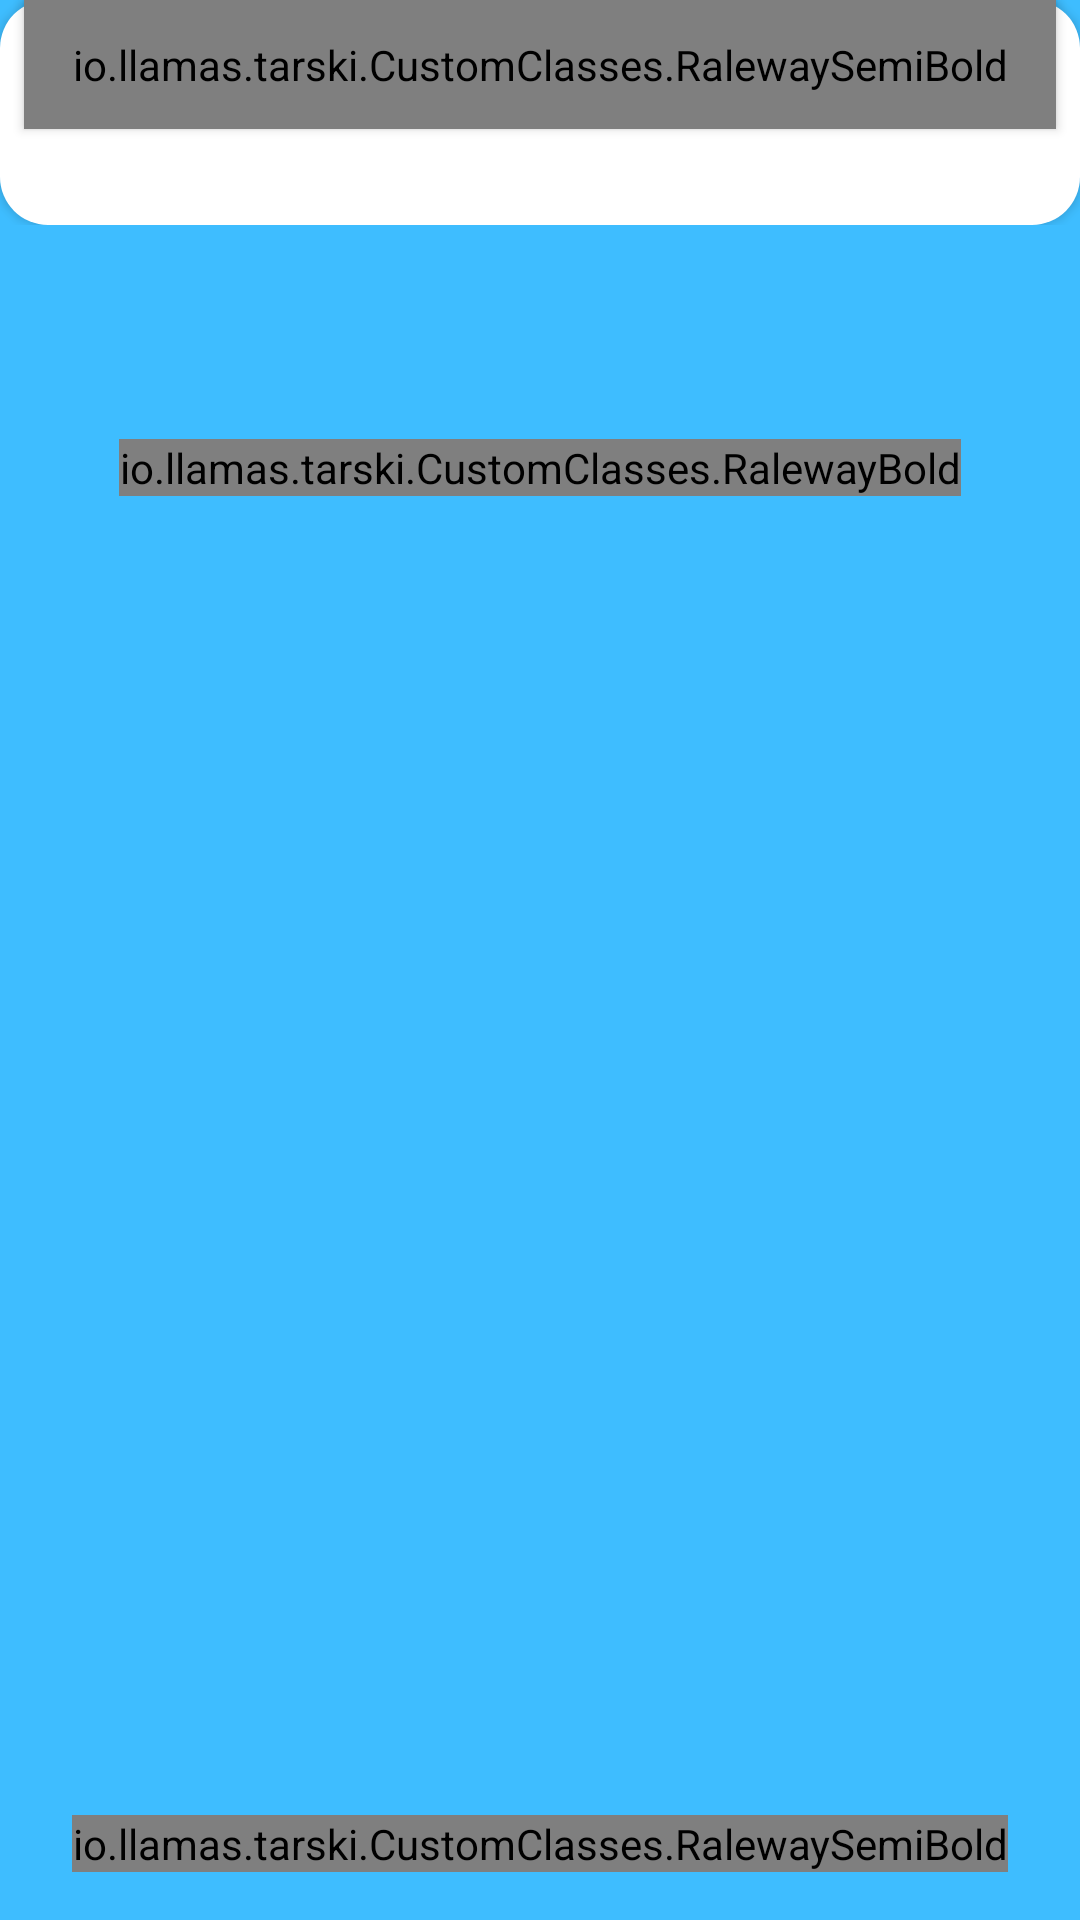

Layout XML and referenced resources for this Android screen:
<!-- AndroidManifest.xml: application theme AppTheme -->
<!-- res/layout/activity_inicio.xml -->
<?xml version="1.0" encoding="utf-8"?>
<RelativeLayout xmlns:android="http://schemas.android.com/apk/res/android"
    xmlns:tools="http://schemas.android.com/tools"
    android:layout_width="match_parent"
    android:layout_height="match_parent"
    android:background="@color/azul"
    android:orientation="vertical"
    tools:context="io.llamas.tarski.Inicio">

    <RelativeLayout
        android:layout_width="match_parent"
        android:layout_height="match_parent">

        <LinearLayout
            android:layout_width="wrap_content"
            android:layout_height="wrap_content"
            android:layout_centerInParent="true"
            android:orientation="vertical">

            <io.llamas.tarski.CustomClasses.RalewayBold
                android:layout_width="wrap_content"
                android:layout_height="wrap_content"
                android:layout_gravity="center"
                android:layout_marginBottom="48dp"
                android:gravity="center"
                android:lineSpacingExtra="4dp"
                android:text="¡Bienvenido al\nMundo de Tarski!"
                android:textColor="@color/blanco"
                android:textSize="24dp" />

            <ImageView
                android:id="@+id/portada"
                android:layout_width="280dp"
                android:layout_height="280dp"
                android:adjustViewBounds="true"
                android:scaleType="centerCrop" />

        </LinearLayout>

        <io.llamas.tarski.CustomClasses.RalewaySemiBold
            android:layout_width="wrap_content"
            android:layout_height="wrap_content"
            android:layout_alignParentBottom="true"
            android:layout_centerHorizontal="true"
            android:layout_margin="16dp"
            android:text="Desliza hacia arriba"
            android:textColor="@color/blanco" />

    </RelativeLayout>

    <ScrollView
        android:layout_width="match_parent"
        android:layout_height="match_parent"
        android:scrollbars="none">

        <LinearLayout
            android:layout_width="match_parent"
            android:layout_height="wrap_content"
            android:orientation="vertical">

            <View
                android:id="@+id/espacio"
                android:layout_width="match_parent"
                android:layout_height="0dp" />

            <LinearLayout
                android:layout_width="match_parent"
                android:layout_height="wrap_content"
                android:background="@drawable/tarjeta"
                android:elevation="2dp"
                android:orientation="vertical">

                <LinearLayout
                    android:id="@+id/contenido"
                    android:layout_width="match_parent"
                    android:layout_height="wrap_content"
                    android:orientation="vertical">

                </LinearLayout>

                <io.llamas.tarski.CustomClasses.RalewaySemiBold
                    android:id="@+id/empezar"
                    android:layout_width="wrap_content"
                    android:layout_height="wrap_content"
                    android:layout_gravity="center"
                    android:layout_marginBottom="32dp"
                    android:background="@drawable/tarjeta_azul"
                    android:elevation="2dp"
                    android:paddingBottom="12dp"
                    android:paddingLeft="16dp"
                    android:paddingRight="16dp"
                    android:paddingTop="12dp"
                    android:text="Empezar"
                    android:textColor="@color/blanco" />

            </LinearLayout>

        </LinearLayout>

    </ScrollView>

</RelativeLayout>
<!-- resources referenced by this layout -->
<resources>
  <color name="azul">#3EBDFF</color>
  <color name="blanco">#ffffff</color>
  <!-- drawable tarjeta (drawable) -->
  <?xml version="1.0" encoding="utf-8"?>
  <shape xmlns:android="http://schemas.android.com/apk/res/android">
      <solid android:color="#ffffff" />
      <corners android:radius="16dp" />
      <padding
          android:bottom="0dip"
          android:left="0dip"
          android:right="0dip"
          android:top="0dip" />
  </shape>
  <!-- drawable tarjeta_azul (drawable) -->
  <?xml version="1.0" encoding="utf-8"?>
  <shape xmlns:android="http://schemas.android.com/apk/res/android">
      <solid android:color="#3EBDFF" />
      <corners android:radius="6dp" />
      <padding
          android:bottom="0dip"
          android:left="0dip"
          android:right="0dip"
          android:top="0dip" />
  </shape>
  <style name="AppTheme" parent="Base.Theme.AppCompat.Light.DarkActionBar">
          
      </style>
</resources>
